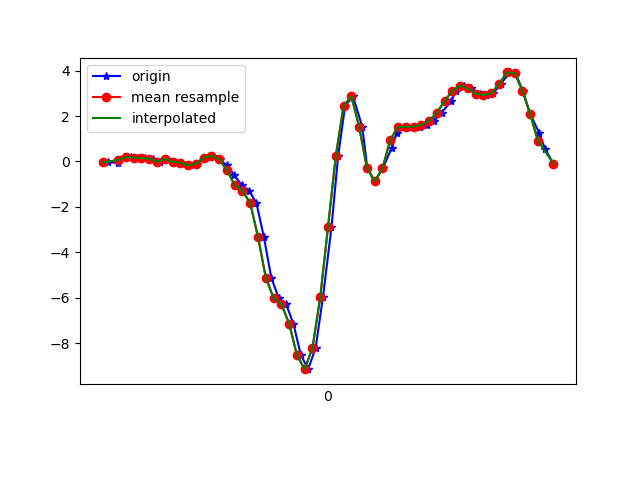

Source data for this figure (header and first rows):
1617748233153, 443869853027895, -0.0408472, 0.27802137, -0.046328742
1617748233180, 443869872048791, -0.04573, -0.01886, -0.04755
1617748233195, 443869891094503, 0.184, 0.245, -0.1111
1617748233213, 443869910115431, 0.1986, 0.04956, -0.09031
1617748233232, 443869929161143, 0.1607, 0.02634, -0.1062
1617748233250, 443869948161687, 0.1571, 0.2475, -0.1367
1617748233269, 443869967205479, 0.1216, -0.2473, -0.07443
1617748233288, 443869986224487, -0.01153, 0.01657, -0.1355
1617748233307, 443870005268263, 0.1131, 0.2511, -0.07687
1617748233326, 443870024287239, -0.01153, -0.2644, -0.04389
1617748233345, 443870043316679, -0.05673, 0.2695, -0.1025
1617748233364, 443870062359463, -0.1581, 0.03734, -0.08054
1617748233383, 443870081377479, -0.09216, -0.02497, -0.1038
1617748233403, 443870100420295, 0.1742, 0.2426, -0.1563
1617748233422, 443870119463079, 0.2536, 0.1644, -0.07199
1617748233441, 443870138481095, 0.0911, -0.02375, -0.01945
1617748233460, 443870157467527, -0.1765, 0.41, 0.0453
1617748233478, 443870176482567, -0.5906, 0.1424, 0.3312
1617748233498, 443870195522439, -1.038, -0.4147, 0.6317
1617748233517, 443870214537511, -1.282, -0.846, 0.9775
1617748233536, 443870233577383, -1.842, -1.254, 1.438
1617748233555, 443870252605863, -3.324, -1.939, 1.901
1617748233574, 443870271621479, -5.107, -2.962, 2.16
1617748233593, 443870290661927, -6.013, -3.899, 2.221
1617748233612, 443870309702375, -6.274, -4.484, 2.186
1617748233631, 443870328718055, -7.137, -4.865, 1.944
1617748233650, 443870347779175, -8.52, -5.304, 1.482
1617748233669, 443870366795559, -9.142, -5.58, 1.124
1617748233688, 443870385836839, -8.213, -5.561, 0.7771
1617748233707, 443870404853223, -5.98, -5.083, 0.3911
1617748233729, 443870423894439, -2.885, -4.559, 0.03431
1617748233746, 443870442910951, 0.2304, -3.891, -0.09275
1617748233764, 443870461962727, 2.442, -3.081, -0.1306
1617748233784, 443870481103280, 2.878, -2.207, -0.05122
1617748233808, 443870500144880, 1.54, -1.486, 0.04408
1617748233821, 443870519161712, -0.2693, -0.791, 0.09784
1617748233840, 443870538203248, -0.879, 0.129, 0.08684
1617748233861, 443870557228208, -0.306, 0.8608, 0.03553
1617748233884, 443870576270000, 0.6091, 1.238, -0.01212
1617748233897, 443870595287024, 1.269, 1.616, -0.06588
1617748233916, 443870614328816, 1.527, 2.035, -0.1404
1617748233936, 443870633345904, 1.522, 2.271, -0.21
1617748233956, 443870652389424, 1.539, 2.35, -0.2626
1617748233974, 443870671406448, 1.615, 2.542, -0.3078
1617748233993, 443870690448304, 1.795, 2.599, -0.4739
1617748234012, 443870709465392, 2.145, 2.546, -0.5973
1617748234037, 443870728507248, 2.663, 2.583, -0.7366
1617748234050, 443870747525040, 3.12, 2.707, -0.8722
1617748234069, 443870766566896, 3.343, 2.761, -1.01
1617748234088, 443870785583920, 3.215, 2.791, -1.106
1617748234112, 443870804625840, 2.979, 2.763, -1.198
1617748234126, 443870823642928, 2.924, 2.495, -1.256
1617748234145, 443870842684848, 3.004, 2.329, -1.257
1617748234164, 443870861712560, 3.409, 2.26, -1.302
1617748234188, 443870880754736, 3.92, 2.045, -1.318
1617748234202, 443870899771952, 3.898, 1.821, -1.272
1617748234221, 443870918814000, 3.125, 1.608, -1.246
1617748234240, 443870937831472, 2.094, 1.291, -1.142
1617748234263, 443870956877104, 1.266, 1.055, -0.9003
1617748234278, 443870975894576, 0.5676, 0.8583, -0.7012
1617748234300, 443870994936752, -0.1019, 0.669, -0.5485
